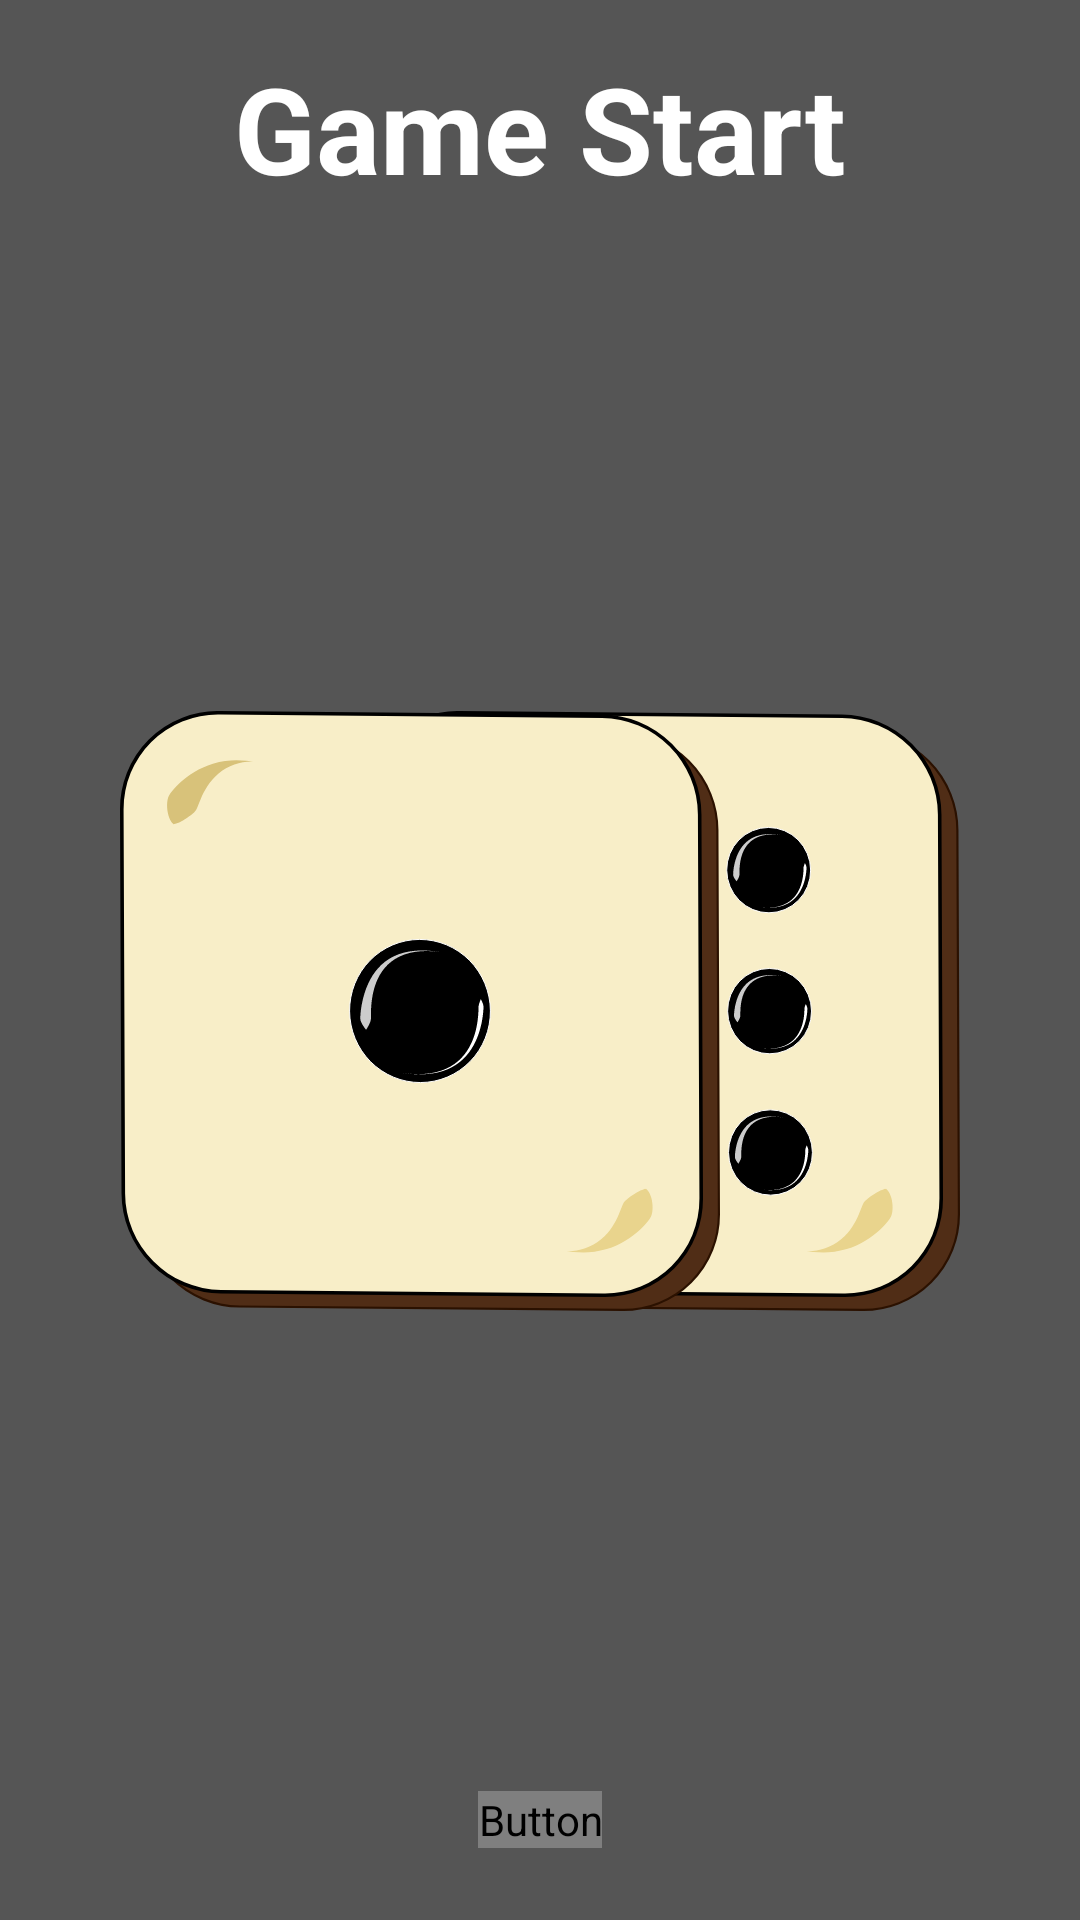

Here is an Android app screen rendered from its layout file. Give the layout XML and the strings, colors and styles it references.
<!-- AndroidManifest.xml: application theme Theme.BoardGamesTools -->
<!-- res/layout/activity_craps.xml -->
<?xml version="1.0" encoding="utf-8"?>
<androidx.constraintlayout.widget.ConstraintLayout xmlns:android="http://schemas.android.com/apk/res/android"
    xmlns:app="http://schemas.android.com/apk/res-auto"
    xmlns:tools="http://schemas.android.com/tools"
    android:layout_width="match_parent"
    android:layout_height="match_parent"
    android:background="@color/grey"
    tools:context=".view.Craps">

    <TextView
        android:id="@+id/craps_tv_win_lose"
        android:layout_width="wrap_content"
        android:layout_height="wrap_content"
        android:layout_marginTop="16dp"
        android:text="@string/game_start"
        android:textColor="@android:color/white"
        android:textSize="40sp"
        android:textStyle="bold"
        app:layout_constraintBottom_toBottomOf="parent"
        app:layout_constraintEnd_toEndOf="parent"
        app:layout_constraintHorizontal_bias="0.5"
        app:layout_constraintStart_toStartOf="parent"
        app:layout_constraintTop_toTopOf="parent"
        app:layout_constraintVertical_bias="0.0" />

    <TextView
        android:id="@+id/craps_tv_rules"
        android:layout_width="wrap_content"
        android:layout_height="wrap_content"
        android:layout_margin="8dp"
        android:textColor="@color/white"
        android:textSize="20sp"
        app:layout_constraintBottom_toTopOf="@+id/craps_dice1"
        app:layout_constraintEnd_toEndOf="parent"
        app:layout_constraintStart_toStartOf="parent"
        app:layout_constraintTop_toBottomOf="@+id/craps_tv_win_lose"
        tools:text="bla bla bla bla" />

    <ImageView
        android:id="@+id/craps_dice2"
        android:layout_width="wrap_content"
        android:layout_height="wrap_content"

        android:contentDescription="@string/dice_description"
        app:layout_constraintBottom_toBottomOf="@+id/craps_dice1"
        app:layout_constraintEnd_toEndOf="parent"
        app:layout_constraintHorizontal_bias="0.75"
        app:layout_constraintStart_toStartOf="parent"
        app:layout_constraintTop_toTopOf="@+id/craps_dice1"
        app:srcCompat="@drawable/d6" />

    <ImageView
        android:id="@+id/craps_dice1"
        android:layout_width="wrap_content"
        android:layout_height="wrap_content"

        android:layout_marginTop="88dp"
        android:contentDescription="@string/dice_description"
        app:layout_constraintBottom_toTopOf="@+id/craps_tv_Score"
        app:layout_constraintEnd_toEndOf="parent"
        app:layout_constraintHorizontal_bias="0.25"
        app:layout_constraintStart_toStartOf="parent"
        app:layout_constraintTop_toBottomOf="@+id/craps_tv_win_lose"
        app:srcCompat="@drawable/d1" />

    <TextView
        android:id="@+id/craps_tv_Score"
        android:layout_width="wrap_content"
        android:layout_height="wrap_content"
        android:layout_marginBottom="48dp"
        android:textColor="@color/white"
        android:textSize="24sp"
        app:layout_constraintBottom_toTopOf="@+id/craps_btn_toss_dices"
        app:layout_constraintEnd_toEndOf="parent"
        app:layout_constraintHorizontal_bias="0.5"
        app:layout_constraintStart_toStartOf="parent"
        tools:text="Target Score = 8" />

    <Button
        android:id="@+id/craps_btn_toss_dices"
        android:layout_width="wrap_content"
        android:layout_height="wrap_content"
        android:layout_marginBottom="24dp"
        android:text="@string/take_turn"
        android:textColor="@color/accent"
        android:textSize="28sp"
        android:textStyle="bold"
        app:layout_constraintBottom_toBottomOf="parent"
        app:layout_constraintEnd_toEndOf="parent"
        app:layout_constraintHorizontal_bias="0.5"
        app:layout_constraintStart_toStartOf="parent" />

</androidx.constraintlayout.widget.ConstraintLayout>
<!-- resources referenced by this layout -->
<resources>
  <color name="grey">#FF555555</color>
  <color name="white">#FFFFFFFF</color>
  <!-- drawable d1: vector/xml drawable (drawable, 4804 chars, omitted) -->
  <!-- drawable d6: vector/xml drawable (drawable, 13108 chars, omitted) -->
  <string name="dice_description">A dice</string>
  <string name="game_start"> Game Start </string>
  <string name="take_turn"> Take turn !</string>
  <style name="Theme.BoardGamesTools" parent="Theme.AppCompat.Light.DarkActionBar">
          <item name="colorPrimary">@color/primary</item>
          <item name="colorOnPrimary">@color/onPrimary</item>
          <item name="colorPrimaryDark">@color/primaryDark</item>
          <item name="colorAccent">@color/accent</item>
          <item name="android:colorBackground">@color/background</item>
          <item name="colorOnBackground">@color/primary</item>
          <item name="colorButtonNormal">@color/primary</item>
      </style>
</resources>
